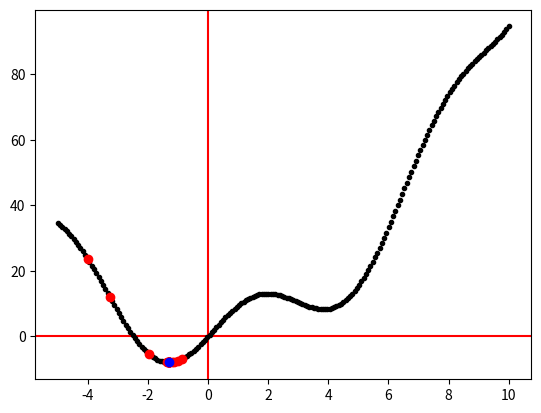

The matplotlib source for this figure:
import numpy as np
import matplotlib.pyplot as plt
import math

#fx = x**2 + 10sinx

def grad(x):
    return 2*x + 10*math.cos(x)
def F(x):
    return x**2 + 10*math.sin(x)

def gradient_descent(x_init, eta):
    X = [x_init]
    while True:
        x_new = X[-1] - eta*grad(X[-1])
        if (np.linalg.norm(x_new - X[-1])) < 1e-4:
            return X
        X.append(x_new)


def momentum_gradient_descent(x_init, eta, gamma):
    X = [x_init]
    v_old = 0
    while True:
        v_new = gamma*v_old + eta*grad(X[-1])
        x_new = X[-1] - v_new
        if (np.linalg.norm(x_new - X[-1])) < 1e-4:
            return X
        X.append(x_new)
        v_old = v_new

def nesterov_gradient_descent(x_init, eta, gamma):
    X = [x_init]
    v_old = 0
    while True:
        v_new = gamma*v_old + eta*grad(X[-1] - gamma*v_old)
        x_new = X[-1] - v_new
        if (np.linalg.norm(x_new - X[-1])) < 1e-4:
            return X
        X.append(x_new)
        v_old = v_new
x_init = np.random.randint(-5, 10)
X = nesterov_gradient_descent(x_init, 0.05, 0.8)


plt.axhline(y=0.0, color='r', linestyle='-')
plt.axvline(x=0.0, color='r', linestyle='-')

horz = np.linspace(-5, 10, 200)
line = []
for i in horz:
    line.append(F(i))

dot = []
for i in X:
    dot.append(F(i))

plt.plot(horz, line, 'k.')
plt.plot(X, dot, 'ro')
plt.plot(X[-1], dot[-1], 'bo')
plt.show()
